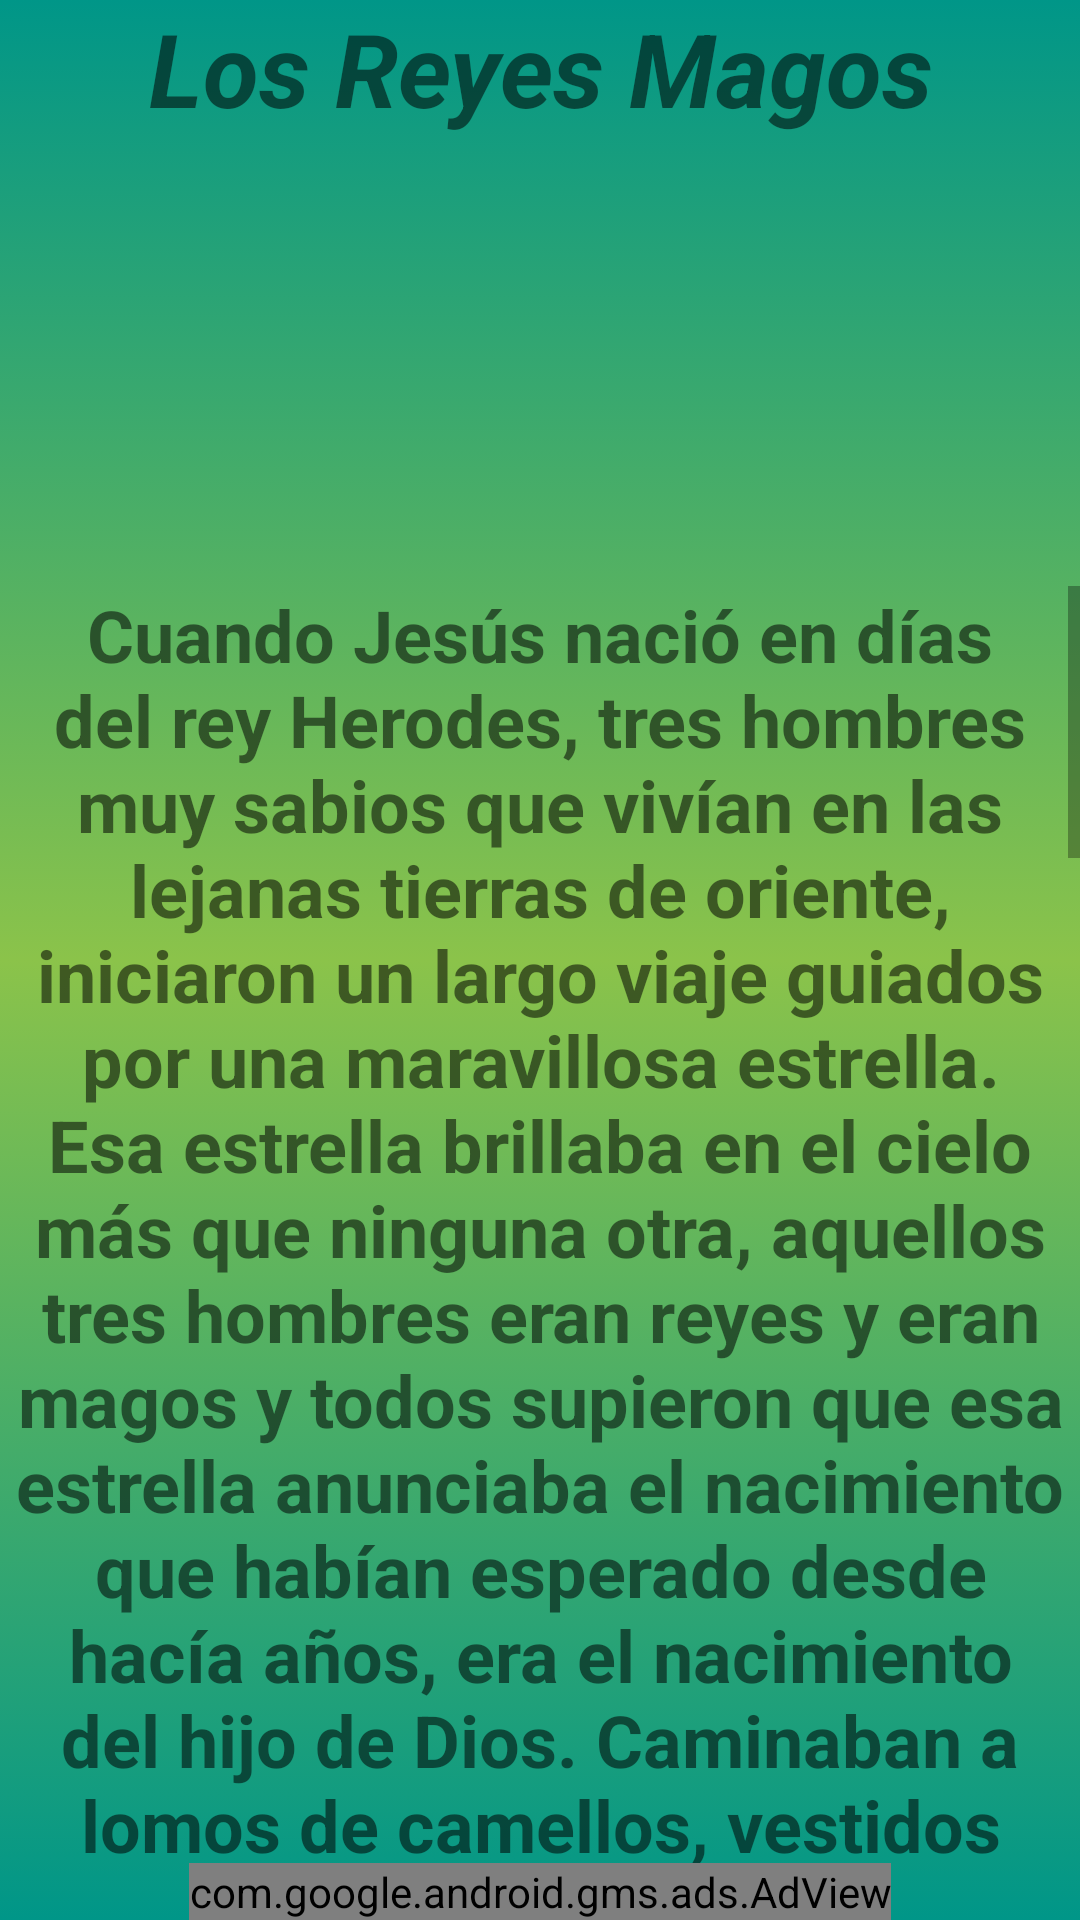

Android layout source for this screen:
<!-- AndroidManifest.xml: application theme Theme.Prayer -->
<!-- res/layout/cuento9.xml -->
<?xml version="1.0" encoding="utf-8"?>
<androidx.constraintlayout.widget.ConstraintLayout xmlns:android="http://schemas.android.com/apk/res/android"
    xmlns:app="http://schemas.android.com/apk/res-auto"
    xmlns:tools="http://schemas.android.com/tools"
    android:layout_width="match_parent"
    android:layout_height="match_parent"
    android:background="@drawable/fondo_degradado"
    tools:context=".Cuento9">

    <TextView
        android:id="@+id/titulo_cuento15"
        android:layout_width="match_parent"
        android:layout_height="wrap_content"
        android:text="@string/cuento9_Los_Reyes_Magos"
        android:textAlignment="center"
        android:textSize="34sp"
        android:textStyle="bold|italic"
        app:layout_constraintBottom_toTopOf="@+id/img_reyes_magos"
        app:layout_constraintEnd_toEndOf="parent"
        app:layout_constraintStart_toStartOf="parent"
        app:layout_constraintTop_toTopOf="parent" />

    <com.google.android.gms.ads.AdView
        android:id="@+id/adViewcuento9"
        android:layout_width="wrap_content"
        android:layout_height="wrap_content"
        android:layout_alignParentBottom="true"
        android:layout_centerHorizontal="true"
        app:adSize="BANNER"
        app:adUnitId="ca-app-pub-1008936073037880/8008837325"
        app:layout_constraintBottom_toBottomOf="parent"
        app:layout_constraintEnd_toEndOf="parent"
        app:layout_constraintStart_toStartOf="parent"></com.google.android.gms.ads.AdView>

    <ScrollView
        android:id="@+id/scrollView16"
        android:layout_width="match_parent"
        android:layout_height="0dp"
        app:layout_constraintBottom_toTopOf="@+id/adViewcuento9"
        app:layout_constraintEnd_toEndOf="parent"
        app:layout_constraintStart_toStartOf="parent"
        app:layout_constraintTop_toBottomOf="@+id/img_reyes_magos"
        tools:ignore="UnknownIdInLayout">

        <LinearLayout
            android:layout_width="match_parent"
            android:layout_height="wrap_content"
            android:orientation="vertical">

            <TextView
                android:id="@+id/texto_15"
                android:layout_width="match_parent"
                android:layout_height="2000dp"
                android:text="@string/texto_cuento9"
                android:textAlignment="center"
                android:textSize="24sp"
                android:textStyle="bold" />
        </LinearLayout>
    </ScrollView>

    <ImageView
        android:id="@+id/img_reyes_magos"
        android:layout_width="200dp"
        android:layout_height="150dp"
        app:layout_constraintBottom_toTopOf="@+id/scrollView16"
        app:layout_constraintEnd_toStartOf="@+id/play_boton_cuenot9"
        app:layout_constraintStart_toEndOf="@+id/pausa_boton_cuento9"
        app:layout_constraintTop_toBottomOf="@+id/titulo_cuento15"
        tools:srcCompat="@tools:sample/avatars" />

    <ImageButton
        android:id="@+id/play_boton_cuenot9"
        android:layout_width="48dp"
        android:layout_height="48dp"

        android:layout_marginBottom="12dp"
        android:background="@drawable/play_img"
        app:layout_constraintBottom_toTopOf="@+id/scrollView16"
        app:layout_constraintEnd_toEndOf="parent"
        app:layout_constraintStart_toEndOf="@+id/img_reyes_magos"
        app:layout_constraintTop_toBottomOf="@+id/titulo_cuento15"
        tools:ignore="SpeakableTextPresentCheck" />

    <ImageButton
        android:id="@+id/pausa_boton_cuento9"
        android:layout_width="wrap_content"
        android:layout_height="wrap_content"

        android:background="@drawable/ic_baseline_pause_circle_filled_24"
        app:layout_constraintBottom_toTopOf="@+id/scrollView16"
        app:layout_constraintEnd_toStartOf="@+id/img_reyes_magos"
        app:layout_constraintStart_toStartOf="parent"
        app:layout_constraintTop_toBottomOf="@+id/titulo_cuento15"
        tools:ignore="SpeakableTextPresentCheck" />

</androidx.constraintlayout.widget.ConstraintLayout>
<!-- resources referenced by this layout -->
<resources>
  <!-- drawable fondo_degradado (drawable) -->
  <?xml version="1.0" encoding="utf-8"?>
  <selector xmlns:android="http://schemas.android.com/apk/res/android">
      <item>
          <shape android:shape="rectangle">
              <gradient
                  android:startColor="#009688"
                  android:centerColor="#8BC34A"
  
                  android:endColor="#009688"
                  android:angle="270"/>
  
  
  
  
  
  
          </shape>
  
  
  
  
      </item>
  
  </selector>
  <string name="cuento9_Los_Reyes_Magos">Los Reyes Magos</string>
  <string name="texto_cuento9">Cuando Jesús nació en días del rey Herodes, tres hombres muy sabios que vivían en las lejanas tierras de oriente, iniciaron un largo viaje guiados por una maravillosa estrella. Esa estrella brillaba en el cielo más que ninguna otra, aquellos tres hombres eran reyes y eran magos y todos supieron que esa estrella anunciaba el nacimiento que habían esperado desde hacía años, era el nacimiento del hijo de Dios. Caminaban a lomos de camellos, vestidos en ricas ropas de seda carmesí con turbantes en sus cabezas. Sus nombres: Melchor, Gaspar y Baltasar. Tras varios días de viaje, los tres Reyes Magos llegaron hasta Jerusalén preguntando: "¿Dónde está el rey de los judíos que ha nacido?, pues su estrella hemos visto en el oriente y venimos a adorarlo". Al oír eso el rey Herodes se enfureció, ya que él era el único rey y quería seguir siendo el único. Así que llamó a los principales sacerdotes y les preguntó dónde podría haber nacido, y ellos respondieron: "en Belén de Judea, porque así fue escrito por el profeta". Entonces Herodes les dijo a los reyes magos: "averiguen dónde está el niño y cuando lo encuentren háganmelo saber para que yo también vaya a adorarlo". Ellos habiendo oído al rey continuaron con el viaje y allí pudieron contemplar la estrella más cercana y brillante que nunca, su destino estaba cerca. Prosiguieron unas horas más hasta llegar a Belén. Por fin, llegaron hasta la puerta de un establo y, con solemnidad, se acercaron al interior. Allí, acunado entre el heno perfumado, recibiendo el calor de un buey una mula y ante la atenta mirada de sus padres estaba el niño que sería el salvador de los hombres. Era el niño Jesús, el hijo de Dios, ante quien se postraron y rindieron tributo. Pusieron sus ofrendas a los pies del pesebre: - Oro, por ser un tributo a un rey. - Incienso, en reconocimiento a su divinidad. - Mirra, para aromatizar y en reconocimiento al que será su padecimiento. Y, tras un momento de recogimiento y sin poder apartar la vista del niño Jesús, salieron del establo, volvieron a montar en sus camellos, pero siendo avisados por revelación en sueños que no volvieran a Herodes porque él tenía la intención de matar al niño, abandonaron la ciudad y regresaron a su tierra por otro camino.</string>
  <style name="Theme.Prayer" parent="Theme.MaterialComponents.DayNight.NoActionBar">
          
          <item name="colorPrimary">#FFC107</item>
          <item name="colorPrimaryVariant">@color/md_lime_800</item>
          <item name="colorOnPrimary">@color/black</item>
          
          <item name="colorSecondary">@color/teal_200</item>
          <item name="colorSecondaryVariant">@color/teal_700</item>
          <item name="colorOnSecondary">@color/black</item>
          
          <item name="android:statusBarColor" tools:targetApi="l">?attr/colorPrimaryVariant</item>
          
      </style>
  <color name="md_lime_800">#9E9D24</color>
  <color name="black">#FF000000</color>
  <color name="teal_200">#FF03DAC5</color>
  <color name="teal_700">#FF018786</color>
</resources>
